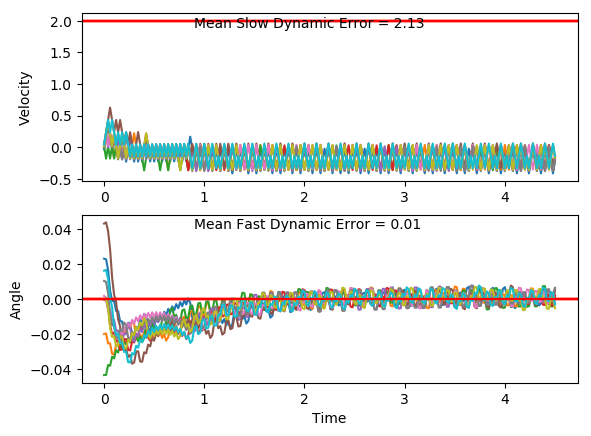

The table this chart was drawn from, first rows:
x, xdot, theta, thetadot, x, xdot, theta, thetadot, x.1, xdot.1, theta.1, thetadot.1, x.1.1, xdot.1.1, theta.1.1, thetadot.1.1, x.1.1.1, xdot.1.1.1, theta.1.1.1, thetadot.1.1.1, x.1.1.1.1, xdot.1.1.1.1, theta.1.1.1.1, thetadot.1.1.1.1
-4.0, 0.04195, 0.01604, 0.02694, -4.0, 0.0181, -0.0001742, 0.02292, -4.0, 0.002217, 0.01023, -0.02728, -4.0, 0.02546, 0.001637, -0.0489, -4.0, 0.04252, 0.04296, 0.03569, -4.0, 0.0002993, -0.0002789, 0.001111
-3.999, 0.2368, 0.01658, -0.2606, -4, 0.2132, 0.0002842, -0.2698, -4, 0.1972, 0.00968, -0.3167, -3.999, 0.2206, 0.0006594, -0.3411, -3.999, 0.237, 0.04368, -0.2431, -4, 0.1954, -0.0002567, -0.2917
-3.994, 0.4317, 0.01137, -0.548, -3.995, 0.4083, -0.005112, -0.5624, -3.996, 0.3922, 0.003346, -0.6063, -3.995, 0.02543, -0.006162, -0.04818, -3.994, 0.4315, 0.03881, -0.5217, -3.996, 0.000307, -0.00609, 0.0009424
-3.986, 0.2364, 0.0004071, -0.2518, -3.987, 0.2133, -0.01636, -0.2713, -3.988, 0.197, -0.008781, -0.3126, -3.995, 0.2206, -0.007126, -0.3428, -3.986, 0.626, 0.02838, -0.8019, -3.996, 0.1955, -0.006071, -0.2937
-3.981, 0.4316, -0.004629, -0.5444, -3.983, 0.01841, -0.02179, 0.01613, -3.984, 0.002009, -0.01503, -0.0227, -3.99, 0.02562, -0.01398, -0.05237, -3.973, 0.4305, 0.01234, -0.5005, -3.992, 0.0004808, -0.01194, -0.002894
-3.972, 0.2365, -0.01552, -0.2531, -3.983, 0.2138, -0.02146, -0.2833, -3.984, 0.1973, -0.01549, -0.3201, -3.99, 0.2209, -0.01503, -0.3494, -3.965, 0.2352, 0.00233, -0.2039, -3.992, 0.1958, -0.012, -0.2993
-3.968, 0.0416, -0.02058, 0.03461, -3.978, 0.01903, -0.02713, 0.002493, -3.98, 0.002446, -0.02189, -0.03233, -3.985, 0.02604, -0.02202, -0.06153, -3.96, 0.4303, -0.001748, -0.4959, -3.988, 0.0008232, -0.01799, -0.01045
-3.967, 0.237, -0.01989, -0.2645, -3.978, -0.1757, -0.02708, 0.2865, -3.98, -0.1924, -0.02254, 0.2534, -3.985, -0.1688, -0.02325, 0.2241, -3.951, 0.2352, -0.01167, -0.2037, -3.988, 0.1962, -0.0182, -0.3088
-3.962, 0.04218, -0.02518, 0.02185, -3.981, 0.01981, -0.02135, -0.01461, -3.984, 0.003081, -0.01747, -0.04634, -3.988, 0.02668, -0.01877, -0.0758, -3.947, 0.4305, -0.01574, -0.5001, -3.984, 0.00134, -0.02437, -0.02186
-3.961, 0.2377, -0.02474, -0.2787, -3.981, 0.2152, -0.02164, -0.3139, -3.984, -0.1918, -0.01839, 0.2408, -3.988, -0.1682, -0.02028, 0.2109, -3.938, 0.2356, -0.02574, -0.2124, -3.984, -0.1934, -0.02481, 0.263
-3.957, 0.04289, -0.03031, 0.006109, -3.977, 0.02042, -0.02792, -0.02817, -3.988, 0.003593, -0.01358, -0.05764, -3.991, 0.02724, -0.01606, -0.0881, -3.933, 0.04088, -0.02999, 0.07206, -3.988, 0.002043, -0.01955, -0.03737
-3.956, 0.2384, -0.03019, -0.296, -3.976, -0.1743, -0.02849, 0.2556, -3.988, 0.1989, -0.01473, -0.3546, -3.99, -0.1676, -0.01783, 0.1995, -3.932, 0.2364, -0.02855, -0.2299, -3.988, -0.1928, -0.0203, 0.2491
-3.951, 0.04375, -0.03611, -0.01297, -3.98, 0.02123, -0.02337, -0.04596, -3.984, 0.003998, -0.02182, -0.06658, -3.994, 0.02772, -0.01384, -0.09878, -3.928, 0.04171, -0.03315, 0.05361, -3.992, 0.002613, -0.01531, -0.04994
-3.95, -0.1508, -0.03637, 0.2681, -3.979, -0.1736, -0.02429, 0.2393, -3.984, -0.1908, -0.02315, 0.2191, -3.993, -0.1672, -0.01581, 0.1895, -3.927, 0.2373, -0.03207, -0.2493, -3.992, 0.198, -0.01631, -0.3474
-3.953, 0.04479, -0.03101, -0.03583, -3.983, 0.02191, -0.01951, -0.06098, -3.987, 0.004641, -0.01877, -0.08075, -3.997, 0.02815, -0.01202, -0.1081, -3.922, 0.04264, -0.03706, 0.03306, -3.988, 0.003065, -0.02326, -0.05992
-3.952, -0.1499, -0.03172, 0.2469, -3.982, -0.1729, -0.02073, 0.2255, -3.987, -0.1902, -0.02039, 0.2059, -3.996, -0.1668, -0.01418, 0.1807, -3.921, -0.1519, -0.0364, 0.3138, -3.988, -0.1917, -0.02446, 0.2253
-3.955, 0.04569, -0.02679, -0.0556, -3.986, 0.02248, -0.01622, -0.07367, -3.991, 0.0052, -0.01627, -0.0931, -3.999, 0.02852, -0.01057, -0.1164, -3.924, 0.04369, -0.03012, 0.009882, -3.992, 0.003747, -0.01995, -0.07496
-3.954, -0.149, -0.0279, 0.2285, -3.985, -0.1724, -0.01769, 0.2139, -3.991, -0.1897, -0.01813, 0.1944, -3.999, -0.1664, -0.0129, 0.1729, -3.923, 0.2392, -0.02993, -0.2922, -3.992, -0.1911, -0.02145, 0.2114
-3.957, 0.04647, -0.02333, -0.07284, -3.989, 0.02297, -0.01342, -0.08436, -3.995, 0.005692, -0.01424, -0.1039, -4.002, 0.02886, -0.009438, -0.1238, -3.919, 0.04455, -0.03577, -0.009055, -3.995, 0.004339, -0.01723, -0.08801
-3.956, -0.1483, -0.02478, 0.2124, -3.988, -0.172, -0.0151, 0.2041, -3.995, -0.1892, -0.01632, 0.1842, -4.001, -0.1661, -0.01191, 0.1659, -3.918, -0.15, -0.03595, 0.2721, -3.995, -0.1905, -0.01899, 0.1992
-3.959, 0.04716, -0.02054, -0.08801, -3.992, 0.02337, -0.01102, -0.09335, -3.999, 0.006128, -0.01264, -0.1136, -4.005, 0.02916, -0.008595, -0.1305, -3.921, 0.04558, -0.03051, -0.03167, -3.999, 0.004856, -0.015, -0.09942
-3.958, -0.1477, -0.0223, 0.1981, -3.991, 0.2187, -0.01289, -0.3895, -3.998, -0.1888, -0.01491, 0.1751, -4.004, -0.1658, -0.01121, 0.1595, -3.92, -0.1491, -0.03114, 0.2512, -3.999, -0.19, -0.01699, 0.1885
-3.961, 0.04777, -0.01833, -0.1015, -3.987, 0.02372, -0.02068, -0.1009, -4.002, 0.006522, -0.01141, -0.1222, -4.008, 0.02945, -0.008016, -0.1367, -3.923, 0.04646, -0.02612, -0.05111, -4.003, 0.005313, -0.01322, -0.1095
-3.96, -0.1471, -0.02036, 0.1853, -3.987, -0.1711, -0.0227, 0.1852, -4.002, -0.1884, -0.01385, 0.1668, -4.007, -0.1656, -0.01075, 0.1534, -3.922, -0.1483, -0.02714, 0.2332, -4.003, -0.1896, -0.01541, 0.179
-3.963, 0.04832, -0.01666, -0.1137, -3.99, 0.02434, -0.01899, -0.1146, -4.006, 0.006883, -0.01051, -0.1302, -4.01, 0.02971, -0.007683, -0.1427, -3.925, 0.04722, -0.02247, -0.0679, -4.007, 0.005722, -0.01183, -0.1185
-3.962, -0.1466, -0.01893, 0.1737, -3.989, -0.1705, -0.02128, 0.1721, -4.006, -0.1881, -0.01312, 0.1591, -4.01, -0.1653, -0.01054, 0.1476, -3.924, -0.1476, -0.02383, 0.2176, -4.006, -0.1892, -0.0142, 0.1704
-3.965, 0.04883, -0.01546, -0.1249, -3.993, 0.02491, -0.01784, -0.1272, -4.009, 0.00722, -0.009935, -0.1376, -4.013, 0.02997, -0.007584, -0.1484, -3.927, 0.04788, -0.01948, -0.08249, -4.01, 0.006094, -0.01079, -0.1267
-3.964, -0.1461, -0.01796, 0.1629, -3.992, -0.17, -0.02039, 0.1598, -4.009, -0.1878, -0.01269, 0.1519, -4.012, -0.165, -0.01055, 0.1419, -3.926, -0.147, -0.02113, 0.204, -4.01, -0.1889, -0.01333, 0.1625
-3.967, 0.04931, -0.0147, -0.1354, -3.996, 0.02546, -0.01719, -0.1393, -4.013, 0.007543, -0.009651, -0.1448, -4.016, 0.03023, -0.007714, -0.1541, -3.929, 0.04846, -0.01705, -0.09529, -4.014, 0.006439, -0.01008, -0.1343
-3.966, -0.1456, -0.01741, 0.1526, -3.995, -0.1694, -0.01998, 0.1479, -4.013, -0.1874, -0.01255, 0.1448, -4.015, -0.1648, -0.0108, 0.1361, -3.928, -0.1464, -0.01896, 0.192, -4.014, -0.1885, -0.01276, 0.1552
-3.969, 0.04976, -0.01436, -0.1456, -3.999, 0.02599, -0.01702, -0.151, -4.017, 0.00786, -0.009649, -0.1518, -4.018, 0.0305, -0.008074, -0.1599, -3.931, 0.04897, -0.01512, -0.1066, -4.018, 0.006765, -0.00966, -0.1415
-3.968, -0.1451, -0.01727, 0.1426, -3.998, -0.1689, -0.02004, 0.1363, -4.017, -0.1871, -0.01268, 0.1379, -4.018, -0.1645, -0.01127, 0.1302, -3.93, -0.1459, -0.01725, 0.1812, -4.017, -0.1882, -0.01249, 0.1481
-3.971, 0.05022, -0.01442, -0.1555, -4.002, 0.02652, -0.01731, -0.1627, -4.02, 0.008179, -0.009927, -0.1588, -4.021, 0.03077, -0.008668, -0.166, -3.933, 0.04944, -0.01362, -0.1168, -4.021, 0.007081, -0.009529, -0.1485
-3.97, -0.1447, -0.01753, 0.1326, -4.001, -0.1684, -0.02057, 0.1245, -4.02, -0.1868, -0.0131, 0.1307, -4.02, -0.1642, -0.01199, 0.1239, -3.932, -0.1455, -0.01596, 0.1715, -4.021, -0.1879, -0.0125, 0.1412
-3.973, 0.05067, -0.01488, -0.1656, -4.004, 0.02706, -0.01808, -0.1746, -4.024, 0.008508, -0.01049, -0.1661, -4.024, 0.03107, -0.009511, -0.1725, -3.935, 0.04986, -0.01253, -0.1262, -4.025, 0.007396, -0.009676, -0.1554
-3.972, -0.1442, -0.01819, 0.1224, -4.004, -0.1678, -0.02157, 0.1123, -4.024, -0.1865, -0.01381, 0.1233, -4.023, -0.1639, -0.01296, 0.1171, -3.934, -0.1451, -0.01505, 0.1625, -4.025, -0.1876, -0.01278, 0.1342
-3.975, 0.05114, -0.01574, -0.176, -4.007, 0.02762, -0.01932, -0.1871, -4.027, 0.008855, -0.01134, -0.1737, -4.026, 0.03139, -0.01062, -0.1796, -3.937, 0.05025, -0.0118, -0.1348, -4.028, 0.007716, -0.0101, -0.1625
-3.974, -0.1437, -0.01926, 0.1117, -4.007, -0.1672, -0.02306, 0.09944, -4.027, -0.1861, -0.01482, 0.1154, -4.026, -0.1636, -0.01421, 0.1097, -3.936, -0.1447, -0.0145, 0.1541, -4.028, -0.1873, -0.01335, 0.127
-3.977, 0.05164, -0.01703, -0.187, -4.01, -0.362, -0.02108, 0.3848, -4.031, 0.009228, -0.01251, -0.1819, -4.029, 0.03174, -0.01202, -0.1874, -3.939, 0.05063, -0.01142, -0.1431, -4.032, 0.008051, -0.01081, -0.1699
-3.976, -0.1432, -0.02077, 0.1003, -4.017, -0.1666, -0.01338, 0.08551, -4.031, -0.1857, -0.01615, 0.1068, -4.028, -0.1632, -0.01577, 0.1014, -3.938, -0.1443, -0.01428, 0.1459, -4.032, -0.1869, -0.01421, 0.1194
-3.978, 0.05218, -0.01876, -0.1989, -4.021, 0.02872, -0.01167, -0.2114, -4.034, 0.009637, -0.01401, -0.191, -4.032, 0.03214, -0.01374, -0.1962, -3.94, 0.051, -0.01136, -0.1512, -4.036, 0.008408, -0.01182, -0.1778
-3.977, -0.1427, -0.02274, 0.0878, -4.02, -0.1662, -0.0159, 0.07761, -4.034, -0.1853, -0.01783, 0.09726, -4.031, -0.1628, -0.01766, 0.09214, -3.939, -0.144, -0.01439, 0.1378, -4.035, -0.1865, -0.01538, 0.1112
-3.98, 0.05277, -0.02098, -0.212, -4.023, 0.02912, -0.01435, -0.22, -4.038, 0.01009, -0.01589, -0.201, -4.034, 0.03259, -0.01582, -0.2061, -3.942, 0.05136, -0.01163, -0.1593, -4.039, 0.008796, -0.01315, -0.1863
-3.979, -0.142, -0.02522, 0.07402, -4.023, -0.1658, -0.01875, 0.06808, -4.038, -0.1848, -0.01991, 0.08664, -4.034, -0.1623, -0.01994, 0.08159, -3.941, -0.1436, -0.01482, 0.1297, -4.039, -0.1861, -0.01688, 0.1022
-3.982, -0.3368, -0.02374, 0.3586, -4.026, -0.3606, -0.01738, 0.3548, -4.041, -0.3796, -0.01818, 0.373, -4.037, -0.3571, -0.01831, 0.3679, -3.944, 0.05174, -0.01222, -0.1677, -4.043, 0.009225, -0.01484, -0.1958
-3.989, -0.1413, -0.01657, 0.05857, -4.033, -0.1653, -0.01029, 0.05667, -4.049, -0.1843, -0.01072, 0.07461, -4.044, -0.1618, -0.01095, 0.06952, -3.943, -0.1432, -0.01558, 0.1211, -4.042, -0.1857, -0.01875, 0.09217
-3.992, 0.05401, -0.0154, -0.2393, -4.037, 0.02999, -0.009155, -0.2392, -4.053, 0.01102, -0.009223, -0.2214, -4.047, 0.03352, -0.009558, -0.2266, -3.946, 0.05214, -0.01315, -0.1764, -4.046, -0.3805, -0.01691, 0.3789
-3.991, -0.1409, -0.02018, 0.04849, -4.036, -0.165, -0.01394, 0.05054, -4.053, -0.184, -0.01365, 0.06833, -4.047, -0.1615, -0.01409, 0.06306, -3.945, -0.1428, -0.01668, 0.1121, -4.054, -0.1852, -0.009334, 0.08091
-3.993, -0.3357, -0.01921, 0.3347, -4.039, -0.3599, -0.01293, 0.3388, -4.056, 0.01134, -0.01229, -0.2286, -4.05, 0.03386, -0.01283, -0.234, -3.948, 0.05256, -0.01444, -0.1858, -4.058, 0.01008, -0.007715, -0.2147
-4, -0.1403, -0.01252, 0.03606, -4.046, -0.1646, -0.006153, 0.04206, -4.056, -0.1836, -0.01686, 0.06015, -4.049, -0.1611, -0.01751, 0.05457, -3.947, -0.1423, -0.01816, 0.1023, -4.057, -0.1849, -0.01201, 0.07554
-4.003, 0.05498, -0.0118, -0.2605, -4.05, 0.03059, -0.005312, -0.2526, -4.06, -0.3785, -0.01565, 0.3475, -4.052, -0.3559, -0.01642, 0.3417, -3.95, 0.05303, -0.01611, -0.1961, -4.061, 0.01036, -0.0105, -0.2209
-4.002, -0.14, -0.01701, 0.02839, -4.049, -0.1645, -0.01036, 0.03845, -4.067, -0.1831, -0.008706, 0.04989, -4.059, -0.1606, -0.009584, 0.04386, -3.948, -0.1419, -0.02003, 0.09148, -4.061, -0.1846, -0.01492, 0.06844
-4.005, -0.3348, -0.01644, 0.3157, -4.052, 0.03082, -0.009594, -0.2575, -4.071, 0.01211, -0.007708, -0.2455, -4.063, 0.03466, -0.008707, -0.2518, -3.951, 0.05354, -0.0182, -0.2075, -4.065, -0.3795, -0.01355, 0.3564
-4.011, -0.1395, -0.01013, 0.01784, -4.052, -0.1642, -0.01474, 0.03216, -4.071, -0.1829, -0.01262, 0.04472, -4.062, -0.1603, -0.01374, 0.0381, -3.95, -0.1413, -0.02235, 0.07943, -4.072, -0.1842, -0.006421, 0.05946
-4.014, 0.05577, -0.009771, -0.278, -4.055, -0.3591, -0.0141, 0.3202, -4.074, -0.3778, -0.01172, 0.3334, -4.065, -0.3553, -0.01298, 0.3264, -3.953, -0.3361, -0.02077, 0.365, -4.076, 0.01101, -0.005231, -0.2352
-4.013, -0.1392, -0.01533, 0.01156, -4.062, -0.1638, -0.007698, 0.02305, -4.082, -0.1826, -0.005056, 0.03703, -4.072, -0.16, -0.006453, 0.02966, -3.96, -0.1407, -0.01347, 0.06582, -4.076, -0.184, -0.009936, 0.05578
-4.016, -0.3341, -0.0151, 0.2994, -4.066, 0.03148, -0.007237, -0.272, -4.086, 0.01264, -0.004315, -0.2572, -4.075, 0.03526, -0.00586, -0.265, -3.963, 0.05462, -0.01215, -0.2311, -4.079, 0.01123, -0.008821, -0.24
-4.022, -0.1388, -0.009113, 0.001962, -4.065, -0.1635, -0.01268, 0.01834, -4.085, -0.1824, -0.00946, 0.03408, -4.075, -0.1598, -0.01116, 0.02578, -3.962, -0.1403, -0.01677, 0.05774, -4.079, -0.1838, -0.01362, 0.04987
-4.025, -0.3338, -0.009073, 0.2918, -4.068, -0.3585, -0.01231, 0.307, -4.089, -0.3774, -0.008779, 0.3238, -4.078, -0.3547, -0.01065, 0.3149, -3.964, 0.05503, -0.01562, -0.2402, -4.083, -0.3787, -0.01262, 0.3382
-4.032, -0.1385, -0.003238, -0.003775, -4.075, -0.1632, -0.006171, 0.01046, -4.096, -0.1822, -0.002303, 0.02832, -4.085, -0.1595, -0.004347, 0.0189, -3.963, -0.1399, -0.02042, 0.04753, -4.09, -0.1834, -0.005859, 0.04159
... 166 more rows
